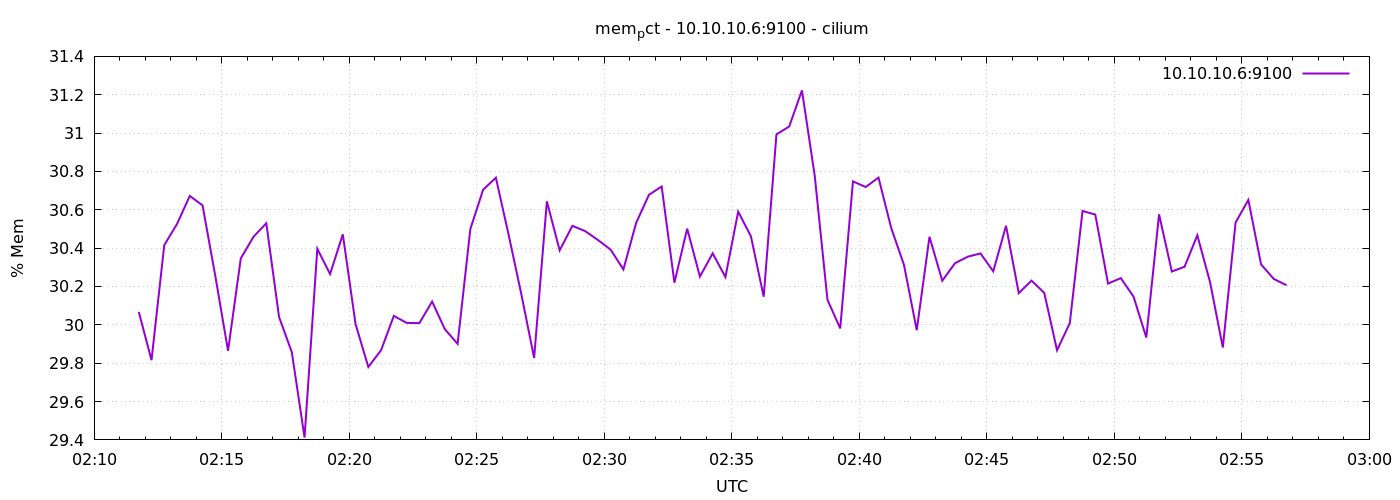

Source data for this figure (header and first rows):
1776910305	30.0676113772252
1776910335	29.82
1776910365	30.42
1776910395	30.53
1776910425	30.67
1776910455	30.62
1776910485	30.26
1776910515	29.86
1776910545	30.35
1776910575	30.46
1776910605	30.53
1776910635	30.04
1776910665	29.86
1776910695	29.41
1776910725	30.4
1776910755	30.26
1776910785	30.47
1776910815	30
1776910845	29.78
1776910875	29.87
1776910905	30.05
1776910935	30.01
1776910965	30.01
1776910995	30.12
1776911025	29.98
1776911055	29.9
1776911085	30.5
1776911115	30.7
1776911145	30.77
1776911175	30.47
1776911205	30.16
1776911235	29.83
1776911265	30.64
1776911295	30.39
1776911325	30.52
1776911355	30.49
1776911385	30.44
1776911415	30.39
1776911445	30.29
1776911475	30.53
1776911505	30.68
1776911535	30.72
1776911565	30.22
1776911595	30.5
1776911625	30.25
1776911655	30.37
1776911685	30.25
1776911715	30.59
1776911745	30.46
1776911775	30.15
1776911805	30.99
1776911835	31.03
1776911865	31.22
1776911895	30.78
1776911925	30.13
1776911955	29.98
1776911985	30.75
1776912015	30.72
1776912045	30.77
1776912075	30.5
1776912105	30.31
... 30 more rows
